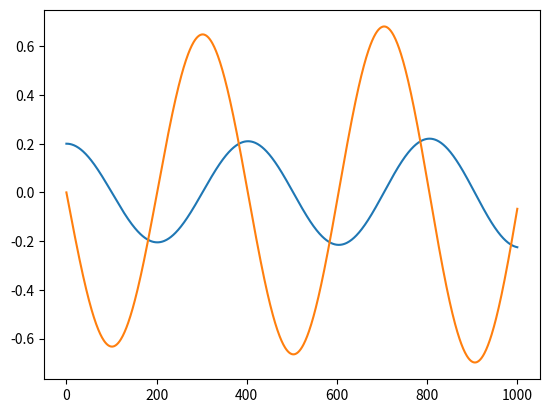
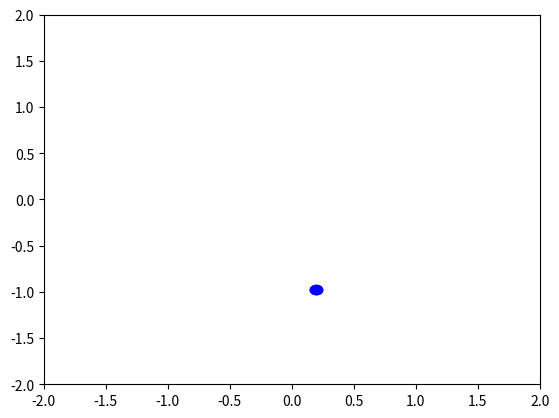

The script that saved these images, in order:
# Simple pendulum with Eulers method:
import math
import numpy as np
from matplotlib import pyplot as plt
from matplotlib.animation import FuncAnimation
from scipy.constants import g


# Parameters and initial conditiions
theta_0 = 0.2 #rad
omg_0 = 0 #rad/s
l = 1.0 #m (meter)
sim_time = 5 #s, simulation time
dt = 0.005 # s, timestep
timesteps = int(sim_time/dt)


# arrays with vals for plotting
omg_vec = np.zeros(timesteps +1)
theta_vec = np.zeros(timesteps + 1)
t_vec = np.linspace(0, timesteps, theta_vec.size)

# set initial values
omg_vec[0] = omg_0
theta_vec[0] = theta_0


# Calculates omg and theta with Eulers Method:
for i in range(timesteps):
    omg_vec[i+1] = omg_vec[i] - (g/l)*np.sin(theta_vec[i])*dt
    theta_vec[i+1] = theta_vec[i] + omg_vec[i]*dt


# plot results
plt.plot(t_vec, theta_vec)
plt.show()
plt.plot(t_vec, omg_vec)
plt.show()


# Animation below, currently at arbitrary speed/time :p

# cartesian coordinates of the pendulum tip
x = np.sin(theta_vec)
y = -np.cos(theta_vec)

# arbitrarily chosen FPS
FPS = 30

# Set up fig and stuff for the animated plot
fig = plt.figure()
ax = plt.axes(xlim=(-2, 2), ylim=(-2, 2))
string, = ax.plot([], [], lw=2)
mass = plt.Circle((x[0], y[0]), 0.05, color='blue')
framecount = int(FPS*sim_time)

def init():
    string.set_data([],[])
    ax.add_artist(mass)
    return string,


def animate(j):
    i = j*int(timesteps/framecount)
    mass.center = (x[i], y[i])
    string.set_data([0, x[i]], [0, y[i]])
    return string, mass


anim = FuncAnimation(fig, animate, init_func=init, frames=framecount, interval=20, blit=True)
plt.show()

